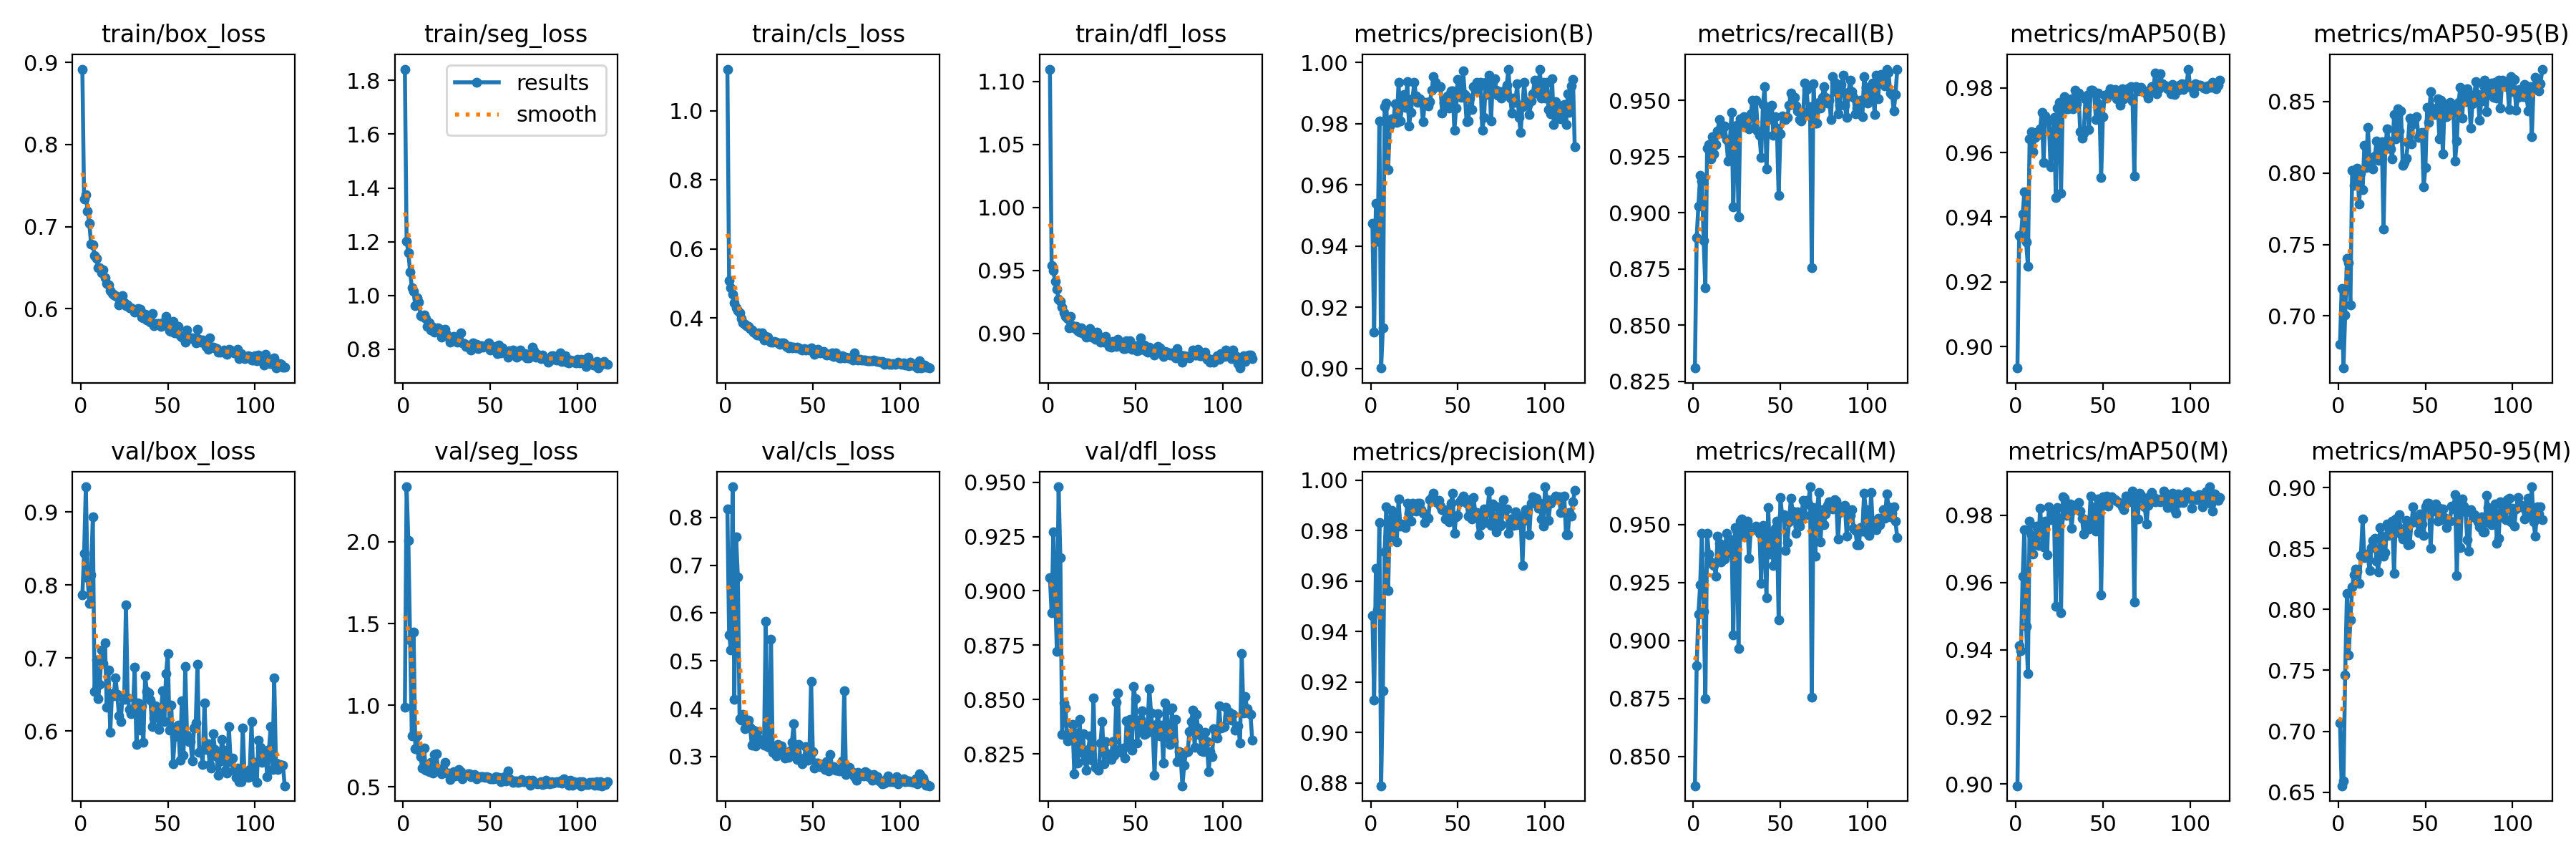

The table this chart was drawn from, first rows:
epoch, time, train/box_loss, train/seg_loss, train/cls_loss, train/dfl_loss, metrics/precision(B), metrics/recall(B), metrics/mAP50(B), metrics/mAP50-95(B), metrics/precision(M), metrics/recall(M), metrics/mAP50(M), metrics/mAP50-95(M), val/box_loss, val/seg_loss, val/cls_loss, val/dfl_loss, lr/pg0, lr/pg1, lr/pg2
1, 51.96, 0.8917, 1.842, 1.12, 1.11, 0.9474, 0.831, 0.8933, 0.68, 0.9465, 0.8374, 0.8995, 0.7069, 0.7864, 0.9859, 0.8178, 0.9061, 0.0006543, 0.0006543, 0.0006543
2, 79.31, 0.7336, 1.202, 0.5088, 0.9537, 0.9118, 0.889, 0.9343, 0.7192, 0.913, 0.8892, 0.9412, 0.6552, 0.8428, 2.336, 0.5541, 0.8898, 0.001312, 0.001312, 0.001312
3, 106.6, 0.7392, 1.16, 0.4874, 0.9498, 0.9539, 0.903, 0.934, 0.6636, 0.9651, 0.9115, 0.9396, 0.6595, 0.9342, 2.006, 0.5235, 0.9272, 0.001961, 0.001961, 0.001961
4, 134, 0.7189, 1.088, 0.4682, 0.9413, 0.9416, 0.9165, 0.941, 0.7007, 0.9486, 0.9239, 0.9617, 0.7463, 0.8097, 1.401, 0.864, 0.8991, 0.00196, 0.00196, 0.00196
5, 161.8, 0.7039, 1.029, 0.444, 0.935, 0.9808, 0.914, 0.9479, 0.7403, 0.9833, 0.9464, 0.9758, 0.813, 0.7748, 0.8134, 0.4189, 0.8723, 0.001947, 0.001947, 0.001947
6, 189.5, 0.6788, 1.016, 0.4283, 0.9272, 0.9001, 0.8875, 0.9323, 0.7375, 0.8789, 0.9127, 0.9468, 0.7623, 0.8139, 1.45, 0.7586, 0.9479, 0.001934, 0.001934, 0.001934
7, 216.9, 0.678, 0.962, 0.4202, 0.9257, 0.9132, 0.8666, 0.9249, 0.7076, 0.9164, 0.8751, 0.9328, 0.7914, 0.8931, 0.735, 0.6762, 0.9152, 0.001921, 0.001921, 0.001921
8, 244.9, 0.6646, 0.9917, 0.4155, 0.9208, 0.9855, 0.9288, 0.9643, 0.802, 0.9716, 0.9464, 0.9783, 0.8185, 0.6538, 0.8117, 0.3797, 0.834, 0.001908, 0.001908, 0.001908
9, 273.4, 0.6608, 0.9757, 0.3972, 0.9166, 0.9866, 0.9302, 0.9664, 0.7913, 0.9895, 0.9373, 0.9741, 0.8286, 0.6969, 0.7241, 0.376, 0.8485, 0.001894, 0.001894, 0.001894
10, 300.9, 0.6501, 0.9239, 0.3858, 0.9136, 0.9648, 0.924, 0.9602, 0.8023, 0.9562, 0.9339, 0.9684, 0.8329, 0.6441, 0.6846, 0.3887, 0.8461, 0.001881, 0.001881, 0.001881
11, 328.6, 0.65, 0.9223, 0.3821, 0.9122, 0.9793, 0.9339, 0.9646, 0.8033, 0.9842, 0.9329, 0.9733, 0.8313, 0.664, 0.6139, 0.3575, 0.8309, 0.001868, 0.001868, 0.001868
12, 355.7, 0.6442, 0.928, 0.3783, 0.9045, 0.9815, 0.9263, 0.9662, 0.7783, 0.9881, 0.9325, 0.9768, 0.8212, 0.7109, 0.7374, 0.3666, 0.8342, 0.001855, 0.001855, 0.001855
13, 383, 0.6477, 0.913, 0.3749, 0.9134, 0.9803, 0.9303, 0.9656, 0.7998, 0.9777, 0.9278, 0.971, 0.8445, 0.6926, 0.6046, 0.3755, 0.8313, 0.001842, 0.001842, 0.001842
14, 410.2, 0.6374, 0.8853, 0.3681, 0.9062, 0.9863, 0.9364, 0.9674, 0.7884, 0.9859, 0.9451, 0.982, 0.8742, 0.7204, 0.6153, 0.3614, 0.8386, 0.001828, 0.001828, 0.001828
15, 437.5, 0.6306, 0.898, 0.3643, 0.9045, 0.9804, 0.9414, 0.9725, 0.8195, 0.9755, 0.9419, 0.9745, 0.8423, 0.6326, 0.5921, 0.3241, 0.8159, 0.001815, 0.001815, 0.001815
16, 464.9, 0.6287, 0.8721, 0.3583, 0.9055, 0.9934, 0.9355, 0.957, 0.8036, 0.9926, 0.9339, 0.9705, 0.8453, 0.6835, 0.6511, 0.3548, 0.8345, 0.001802, 0.001802, 0.001802
17, 492.2, 0.6221, 0.8817, 0.3546, 0.9022, 0.9809, 0.9377, 0.9714, 0.832, 0.9818, 0.9394, 0.9783, 0.8433, 0.5989, 0.5864, 0.3222, 0.8207, 0.001789, 0.001789, 0.001789
18, 519.4, 0.6189, 0.8645, 0.3512, 0.9012, 0.9856, 0.9387, 0.9699, 0.8088, 0.9827, 0.9352, 0.9682, 0.8319, 0.6512, 0.7005, 0.3515, 0.841, 0.001776, 0.001776, 0.001776
19, 546.7, 0.6167, 0.8766, 0.3569, 0.9047, 0.9894, 0.9324, 0.9699, 0.81, 0.9817, 0.9464, 0.9825, 0.8506, 0.6489, 0.7055, 0.3372, 0.8257, 0.001762, 0.001762, 0.001762
20, 573.9, 0.6163, 0.8787, 0.349, 0.8998, 0.9854, 0.9231, 0.9557, 0.8028, 0.9813, 0.9402, 0.9787, 0.8567, 0.6733, 0.6099, 0.3326, 0.8341, 0.001749, 0.001749, 0.001749
21, 601.3, 0.6145, 0.8743, 0.3568, 0.9022, 0.9938, 0.9314, 0.9653, 0.8116, 0.9908, 0.9378, 0.9804, 0.8582, 0.6506, 0.6133, 0.3326, 0.822, 0.001736, 0.001736, 0.001736
22, 630, 0.6044, 0.845, 0.3354, 0.8971, 0.9793, 0.9445, 0.9708, 0.8222, 0.987, 0.9435, 0.9797, 0.8395, 0.6214, 0.5817, 0.3231, 0.8174, 0.001723, 0.001723, 0.001723
23, 657.2, 0.6107, 0.8512, 0.347, 0.8975, 0.9837, 0.9024, 0.946, 0.8086, 0.9837, 0.9024, 0.9528, 0.831, 0.6129, 0.6085, 0.5833, 0.827, 0.00171, 0.00171, 0.00171
24, 684.6, 0.6156, 0.875, 0.3449, 0.9041, 0.9881, 0.9352, 0.9738, 0.8198, 0.9909, 0.9488, 0.9823, 0.8673, 0.6474, 0.6495, 0.3206, 0.8334, 0.001696, 0.001696, 0.001696
25, 711.9, 0.6074, 0.8545, 0.3334, 0.8972, 0.9934, 0.939, 0.9755, 0.8216, 0.9895, 0.9476, 0.9785, 0.8599, 0.6434, 0.5855, 0.3191, 0.822, 0.001683, 0.001683, 0.001683
26, 739.9, 0.6033, 0.8459, 0.3297, 0.8994, 0.989, 0.8983, 0.9474, 0.7605, 0.9876, 0.8964, 0.951, 0.8438, 0.7729, 0.5856, 0.5452, 0.8508, 0.00167, 0.00167, 0.00167
27, 767.6, 0.6046, 0.8258, 0.3302, 0.8955, 0.9869, 0.9418, 0.9752, 0.8173, 0.9907, 0.9514, 0.9854, 0.8466, 0.6452, 0.5472, 0.3089, 0.8187, 0.001657, 0.001657, 0.001657
28, 795.2, 0.6009, 0.8332, 0.3314, 0.9011, 0.9882, 0.9394, 0.9773, 0.831, 0.9909, 0.9525, 0.9849, 0.8703, 0.6302, 0.58, 0.311, 0.8184, 0.001644, 0.001644, 0.001644
29, 822.8, 0.6007, 0.8486, 0.3288, 0.8982, 0.987, 0.9426, 0.9736, 0.8223, 0.9883, 0.9476, 0.98, 0.8605, 0.6238, 0.592, 0.302, 0.8175, 0.00163, 0.00163, 0.00163
30, 850.3, 0.5997, 0.8335, 0.3271, 0.8934, 0.9805, 0.9409, 0.9736, 0.8168, 0.987, 0.9452, 0.9802, 0.8629, 0.6285, 0.5672, 0.3257, 0.83, 0.001617, 0.001617, 0.001617
31, 877.7, 0.5955, 0.8261, 0.3235, 0.8943, 0.9869, 0.9423, 0.9751, 0.8099, 0.9832, 0.9514, 0.9832, 0.8724, 0.6873, 0.5849, 0.3177, 0.84, 0.001604, 0.001604, 0.001604
32, 905.5, 0.5998, 0.8306, 0.3276, 0.893, 0.9869, 0.9374, 0.9766, 0.8406, 0.9856, 0.9355, 0.976, 0.8296, 0.5815, 0.6085, 0.3218, 0.8206, 0.001591, 0.001591, 0.001591
33, 933.4, 0.6006, 0.8616, 0.3269, 0.8975, 0.9857, 0.944, 0.9736, 0.824, 0.9848, 0.9476, 0.9816, 0.8744, 0.6391, 0.593, 0.3096, 0.8308, 0.001578, 0.001578, 0.001578
34, 960.9, 0.5997, 0.825, 0.3243, 0.8928, 0.987, 0.9501, 0.9793, 0.845, 0.9922, 0.9484, 0.982, 0.8649, 0.6011, 0.5505, 0.2968, 0.8252, 0.001564, 0.001564, 0.001564
35, 988.2, 0.5895, 0.8216, 0.3166, 0.8895, 0.9909, 0.9377, 0.9752, 0.8293, 0.9931, 0.9489, 0.9831, 0.8776, 0.6347, 0.5722, 0.3, 0.8244, 0.001551, 0.001551, 0.001551
36, 1015, 0.5889, 0.8105, 0.3132, 0.8892, 0.9953, 0.9501, 0.9785, 0.8434, 0.9948, 0.9494, 0.9837, 0.8617, 0.5853, 0.5711, 0.2976, 0.8225, 0.001538, 0.001538, 0.001538
37, 1042, 0.5932, 0.8118, 0.3175, 0.8938, 0.9934, 0.9364, 0.9666, 0.8052, 0.9918, 0.9489, 0.9811, 0.858, 0.676, 0.5809, 0.3121, 0.8306, 0.001525, 0.001525, 0.001525
38, 1070, 0.5861, 0.8043, 0.3122, 0.8915, 0.9921, 0.9345, 0.9645, 0.8071, 0.991, 0.9464, 0.979, 0.8663, 0.6546, 0.5824, 0.3304, 0.8244, 0.001512, 0.001512, 0.001512
39, 1097, 0.586, 0.7981, 0.3146, 0.8898, 0.992, 0.9247, 0.9659, 0.8105, 0.992, 0.9247, 0.9744, 0.8729, 0.652, 0.5649, 0.368, 0.8488, 0.001498, 0.001498, 0.001498
40, 1124, 0.5837, 0.8229, 0.3133, 0.8953, 0.9922, 0.9482, 0.9767, 0.8214, 0.9896, 0.9496, 0.9785, 0.8529, 0.6428, 0.5715, 0.3046, 0.853, 0.001485, 0.001485, 0.001485
41, 1151, 0.5943, 0.8075, 0.3154, 0.8925, 0.9833, 0.9561, 0.9778, 0.8386, 0.9883, 0.9468, 0.9778, 0.8537, 0.6064, 0.5751, 0.2941, 0.8273, 0.001472, 0.001472, 0.001472
42, 1178, 0.5796, 0.8194, 0.3132, 0.8906, 0.9866, 0.9195, 0.9671, 0.8206, 0.9879, 0.9183, 0.9759, 0.8711, 0.6185, 0.5517, 0.3252, 0.8256, 0.001459, 0.001459, 0.001459
43, 1206, 0.5822, 0.8036, 0.3093, 0.8882, 0.9876, 0.9414, 0.9794, 0.8345, 0.9846, 0.9575, 0.9858, 0.884, 0.6346, 0.5582, 0.294, 0.8277, 0.001446, 0.001446, 0.001446
44, 1233, 0.5816, 0.814, 0.3066, 0.8882, 0.989, 0.9464, 0.9793, 0.8381, 0.9882, 0.9373, 0.9777, 0.872, 0.6254, 0.5649, 0.2848, 0.8229, 0.001432, 0.001432, 0.001432
45, 1261, 0.5821, 0.8135, 0.3112, 0.8941, 0.9851, 0.9476, 0.9786, 0.8395, 0.9834, 0.9464, 0.9826, 0.8739, 0.6029, 0.5645, 0.2969, 0.8402, 0.001419, 0.001419, 0.001419
46, 1289, 0.5783, 0.8087, 0.3078, 0.8892, 0.9908, 0.9345, 0.9702, 0.8246, 0.9907, 0.9324, 0.9752, 0.8629, 0.6215, 0.5613, 0.3212, 0.8287, 0.001406, 0.001406, 0.001406
47, 1316, 0.5828, 0.8135, 0.3083, 0.8944, 0.9908, 0.9426, 0.9785, 0.828, 0.9948, 0.9483, 0.9848, 0.8786, 0.6556, 0.5601, 0.2924, 0.841, 0.001393, 0.001393, 0.001393
48, 1344, 0.5798, 0.8132, 0.3059, 0.8875, 0.9779, 0.9377, 0.9749, 0.8282, 0.9788, 0.9514, 0.9821, 0.8699, 0.6136, 0.5616, 0.303, 0.8268, 0.00138, 0.00138, 0.00138
49, 1371, 0.5907, 0.8227, 0.3123, 0.8883, 0.985, 0.9077, 0.9522, 0.7902, 0.9856, 0.909, 0.9564, 0.8607, 0.679, 0.5592, 0.4572, 0.856, 0.001366, 0.001366, 0.001366
50, 1398, 0.5781, 0.798, 0.3046, 0.8902, 0.9944, 0.9352, 0.9712, 0.8038, 0.9859, 0.9618, 0.9855, 0.8841, 0.7062, 0.5504, 0.3105, 0.8506, 0.001353, 0.001353, 0.001353
51, 1425, 0.5728, 0.7999, 0.2946, 0.8864, 0.9921, 0.9429, 0.9778, 0.8461, 0.9913, 0.9539, 0.9851, 0.8869, 0.6016, 0.5509, 0.2763, 0.83, 0.00134, 0.00134, 0.00134
52, 1452, 0.5722, 0.8018, 0.2994, 0.8868, 0.9885, 0.9426, 0.9769, 0.8352, 0.9922, 0.9542, 0.9857, 0.8874, 0.6361, 0.5523, 0.2865, 0.8367, 0.001327, 0.001327, 0.001327
53, 1480, 0.5849, 0.8102, 0.309, 0.8968, 0.9973, 0.9414, 0.9781, 0.8568, 0.9938, 0.9389, 0.9826, 0.8499, 0.5554, 0.5653, 0.2862, 0.841, 0.001314, 0.001314, 0.001314
54, 1507, 0.5707, 0.7852, 0.2993, 0.8895, 0.9895, 0.9424, 0.9798, 0.8454, 0.9921, 0.9422, 0.9852, 0.883, 0.5923, 0.5549, 0.2787, 0.8449, 0.0013, 0.0013, 0.0013
55, 1534, 0.5715, 0.8149, 0.2999, 0.8909, 0.9807, 0.9478, 0.9783, 0.841, 0.9909, 0.9513, 0.9855, 0.881, 0.6068, 0.5603, 0.2829, 0.8339, 0.001287, 0.001287, 0.001287
56, 1562, 0.5783, 0.7857, 0.3025, 0.8862, 0.9808, 0.9531, 0.9783, 0.8422, 0.9858, 0.9614, 0.9848, 0.8864, 0.6083, 0.5318, 0.2819, 0.8342, 0.001274, 0.001274, 0.001274
57, 1589, 0.5674, 0.8058, 0.2967, 0.885, 0.9883, 0.9516, 0.9795, 0.8517, 0.9922, 0.956, 0.9846, 0.8727, 0.5598, 0.5509, 0.2731, 0.8382, 0.001261, 0.001261, 0.001261
58, 1617, 0.5655, 0.7957, 0.2933, 0.889, 0.9847, 0.9514, 0.9767, 0.8236, 0.9846, 0.9544, 0.9842, 0.8832, 0.6418, 0.563, 0.2887, 0.8551, 0.001248, 0.001248, 0.001248
59, 1645, 0.5658, 0.787, 0.294, 0.8873, 0.9922, 0.9476, 0.9782, 0.8507, 0.9931, 0.9464, 0.9838, 0.8735, 0.5673, 0.536, 0.2696, 0.8439, 0.001234, 0.001234, 0.001234
60, 1673, 0.5592, 0.7719, 0.292, 0.8852, 0.991, 0.9451, 0.9747, 0.8131, 0.9871, 0.9554, 0.9836, 0.8823, 0.6883, 0.5988, 0.3042, 0.8351, 0.001221, 0.001221, 0.001221
... 57 more rows
